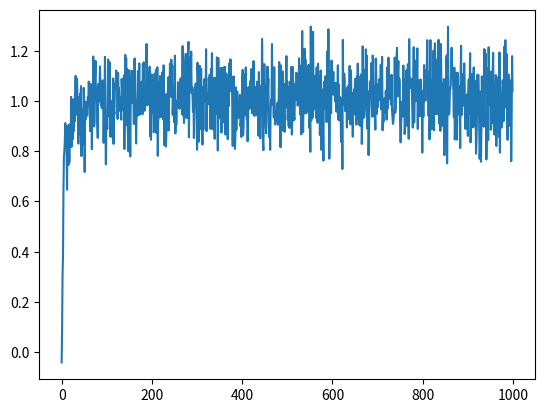

Reproduce this figure in Python.
# -*- coding: utf-8 -*-
"""
Created on Tue Oct 24 12:36:21 2017
@author: mvanoudh
"""

import matplotlib.pyplot as plt
import numpy as np
np.random.seed(0)

'''
    epsilon greedy action    
'''

k = 10
ne = 100
ns = 1000
q0 = 0          # optimistic initial value ( 5 is good )
eps = 0         # epsilon greedy parameter  ( 0.1 is good )
alpha = '1/n'   # step size or '1/n'
c = 0          # upper confidence bound param ( 1 is good )


def action(q, n):
    t = n.sum() + 1
    epsilon_true = np.random.randint(0, 100)/100 < eps
    q_ucb = q + c * np.sqrt(np.log(t)/(n + 1))
    explo_a = np.random.randint(0, k)
    return explo_a if epsilon_true else q_ucb.argmax()


def bandit(a):
    return rr[a] + np.random.normal()


score = np.zeros((ne, ns))


for experiment in range(ne):    
    q = np.zeros(k) + q0            # initial values of the action-value
    n = np.zeros(k) 
    rr = np.random.normal(size=k)   # real rewards
    cum_reward = 0
    for step in range(ns):
        a = action(q, n)
        r = bandit(a)
        n[a] += 1
        alpha_step = 1/n[a] if alpha == '1/n' else alpha
        q[a] += alpha_step * (r - q[a])
        score[experiment, step] = r
    
plt.plot(score.mean(axis=0))
print(score.mean(), score.std())